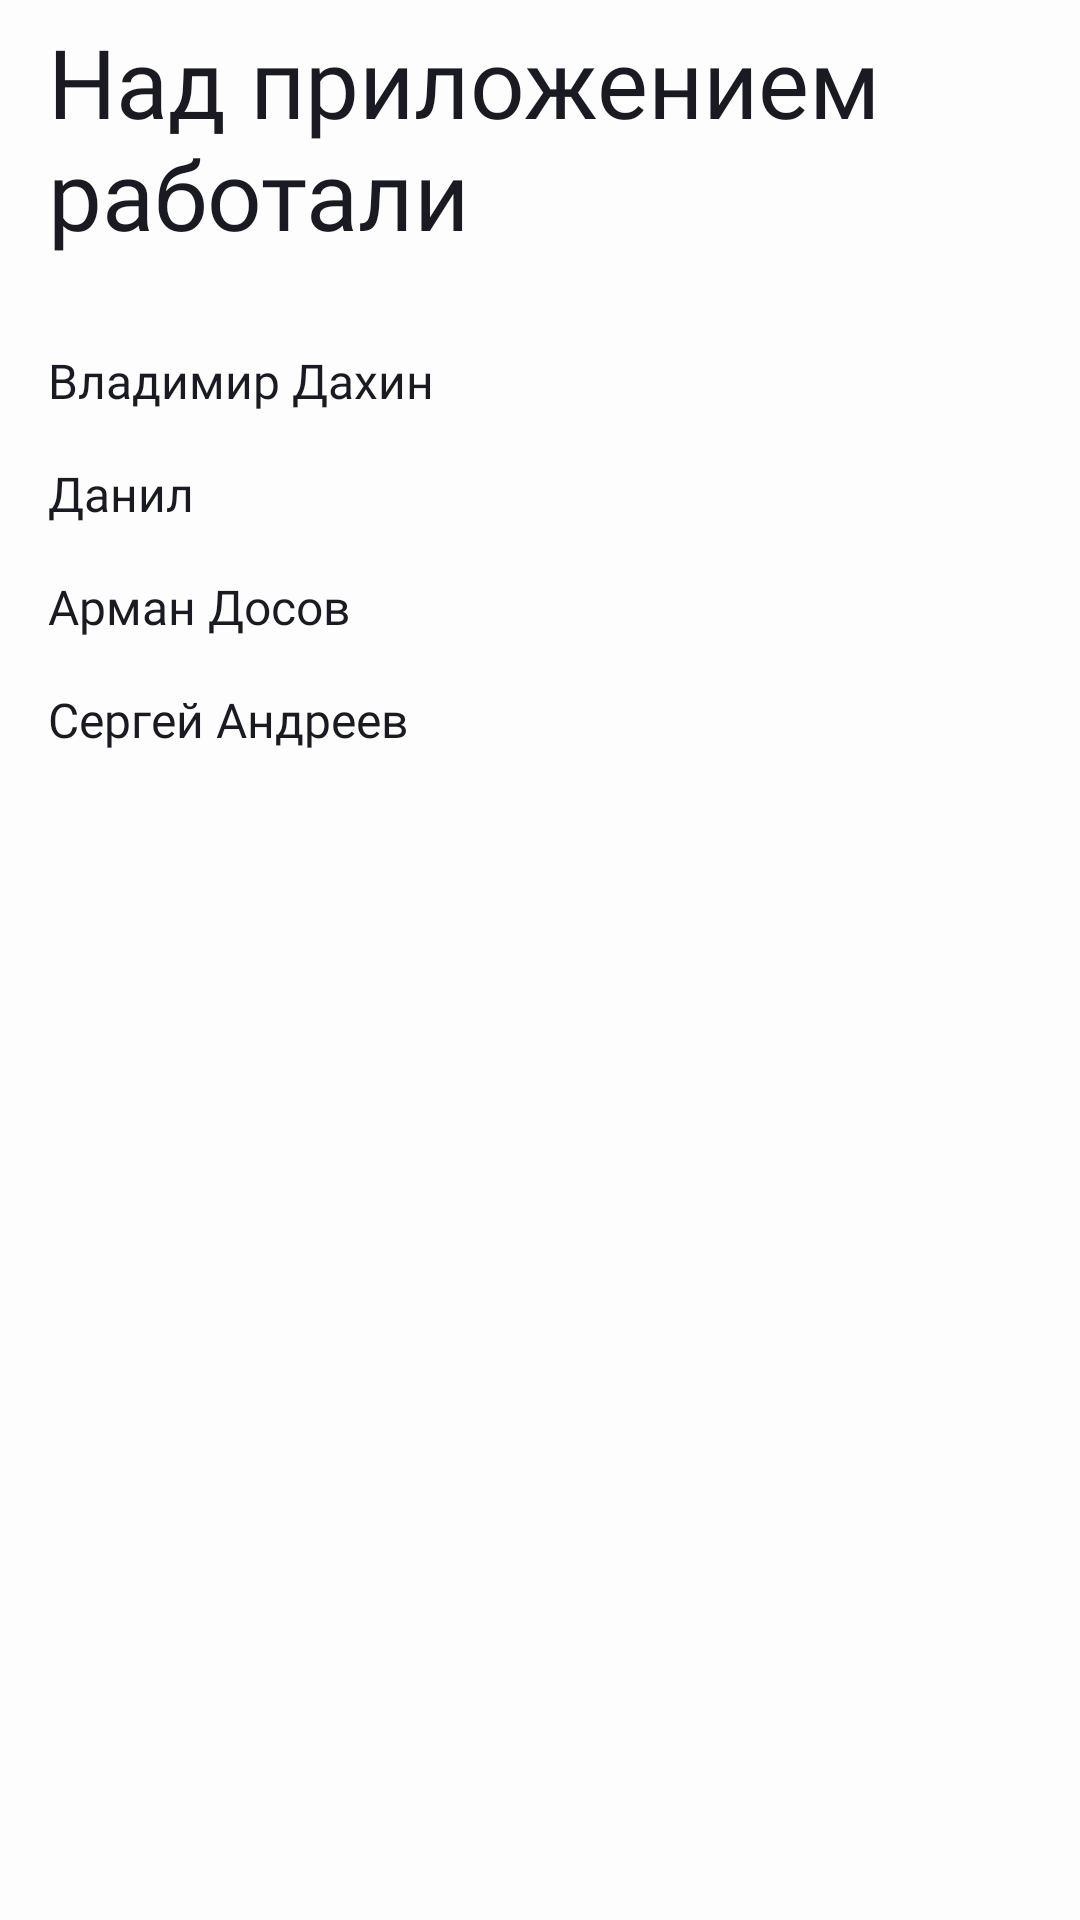

Write the Android layout XML for this screen, with the resource values it uses.
<!-- AndroidManifest.xml: application theme Theme.PracticumAndroidDiploma -->
<!-- res/layout/team_fragment.xml -->
<?xml version="1.0" encoding="utf-8"?>
<androidx.constraintlayout.widget.ConstraintLayout xmlns:android="http://schemas.android.com/apk/res/android"
    xmlns:app="http://schemas.android.com/apk/res-auto"
    android:layout_width="match_parent"
    android:layout_height="match_parent"
    android:background="?attr/colorPrimary">

    <androidx.constraintlayout.widget.Guideline
        android:id="@+id/leftBorder16dp"
        style="@style/Medium_22"
        android:layout_width="wrap_content"
        android:layout_height="wrap_content"
        android:orientation="vertical"
        app:layout_constraintGuide_begin="@dimen/layout_16dp" />

    <androidx.constraintlayout.widget.Guideline
        android:id="@+id/rightBorder16dp"
        android:layout_width="wrap_content"
        android:layout_height="wrap_content"
        android:orientation="vertical"
        app:layout_constraintGuide_end="@dimen/layout_16dp" />

    <TextView
        android:id="@+id/app"
        style="@style/Bold_32"
        android:layout_width="0dp"
        android:layout_height="@dimen/layout_92dp"
        android:gravity="center_vertical"
        android:text="@string/over_app_worked"
        android:textColor="?attr/colorOnPrimary"
        app:layout_constraintEnd_toEndOf="@id/rightBorder16dp"
        app:layout_constraintStart_toStartOf="@id/leftBorder16dp"
        app:layout_constraintTop_toTopOf="parent" />

    <TextView
        android:id="@+id/name1"
        style="@style/Medium_16"
        android:layout_width="@dimen/layout_0dp"
        android:layout_height="wrap_content"
        android:layout_marginTop="@dimen/layout_24dp"
        android:text="@string/Vladimir_Dahin"
        android:textColor="?attr/colorOnPrimary"
        app:layout_constraintEnd_toEndOf="@id/rightBorder16dp"
        app:layout_constraintStart_toStartOf="@id/leftBorder16dp"
        app:layout_constraintTop_toBottomOf="@id/app" />

    <TextView
        android:id="@+id/name2"
        style="@style/Medium_16"
        android:layout_width="@dimen/layout_0dp"
        android:layout_height="wrap_content"
        android:layout_marginTop="@dimen/layout_16dp"
        android:text="@string/Danil"
        android:textColor="?attr/colorOnPrimary"
        app:layout_constraintEnd_toEndOf="@id/rightBorder16dp"
        app:layout_constraintStart_toStartOf="@id/leftBorder16dp"
        app:layout_constraintTop_toBottomOf="@id/name1" />

    <TextView
        android:id="@+id/name3"
        style="@style/Medium_16"
        android:layout_width="@dimen/layout_0dp"
        android:layout_height="wrap_content"
        android:layout_marginTop="@dimen/layout_16dp"
        android:text="@string/Arman_Dosov"
        android:textColor="?attr/colorOnPrimary"
        app:layout_constraintEnd_toEndOf="@id/rightBorder16dp"
        app:layout_constraintStart_toStartOf="@id/leftBorder16dp"
        app:layout_constraintTop_toBottomOf="@id/name2" />

    <TextView
        android:id="@+id/name4"
        style="@style/Medium_16"
        android:layout_width="@dimen/layout_0dp"
        android:layout_height="wrap_content"
        android:layout_marginTop="@dimen/layout_16dp"
        android:text="@string/Sergey_Andreev"
        android:textColor="?attr/colorOnPrimary"
        app:layout_constraintEnd_toEndOf="@id/rightBorder16dp"
        app:layout_constraintStart_toStartOf="@id/leftBorder16dp"
        app:layout_constraintTop_toBottomOf="@id/name3" />

</androidx.constraintlayout.widget.ConstraintLayout>
<!-- resources referenced by this layout -->
<resources>
  <dimen name="layout_0dp">0dp</dimen>
  <dimen name="layout_16dp">16dp</dimen>
  <dimen name="layout_24dp">24dp</dimen>
  <dimen name="layout_92dp">92dp</dimen>
  <string name="Arman_Dosov">Арман Досов</string>
  <string name="Danil">Данил</string>
  <string name="Sergey_Andreev">Сергей Андреев</string>
  <string name="Vladimir_Dahin">Владимир Дахин</string>
  <string name="over_app_worked">Над приложением \nработали</string>
  <style name="Bold_32">
          <item name="android:textColor">@color/black</item>
          <item name="android:textSize">32sp</item>
          <item name="android:fontWeight">700</item>
          <item name="android:fontFamily">@font/ys_display_bold</item>
      </style>
  <style name="Medium_16">
          <item name="android:textColor">@color/black</item>
          <item name="android:textSize">16sp</item>
          <item name="android:fontWeight">500</item>
          <item name="android:fontFamily">@font/ys_display_medium</item>
      </style>
  <style name="Medium_22">
          <item name="android:textColor">@color/black</item>
          <item name="android:textSize">22sp</item>
          <item name="android:fontWeight">500</item>
          <item name="android:fontFamily">@font/ys_display_medium</item>
      </style>
  <style name="Theme.PracticumAndroidDiploma" parent="Theme.MaterialComponents.DayNight.NoActionBar">
          <item name="android:screenOrientation">portrait</item>
  
          <item name="android:statusBarColor">@color/white</item>
          <item name="android:windowLightStatusBar" tools:targetApi="23">true</item>
  
          <item name="android:navigationBarColor">@color/white</item>
          <item name="android:windowLightNavigationBar" tools:targetApi="27">true</item>
  
          <item name="white_black">@color/white</item>
          <item name="black_white">@color/black</item>
          <item name="white_gray">@color/white</item>
          <item name="gray_white">@color/gray</item>
          <item name="lightGray_gray">@color/light_Gray</item>
  
          <item name="colorPrimary">@color/white</item>
          <item name="colorOnPrimary">@color/black</item>
          <item name="colorSurfaceVariant">@color/white</item>
          <item name="colorSecondary">@color/gray</item>
          <item name="colorPrimaryVariant">@color/gray</item>
          <item name="colorOnSecondaryFixed">@color/gray</item>
          <item name="colorSecondaryVariant">@color/gray</item>
          <item name="android:textColor">@color/black</item>
      </style>
  <color name="black">#1A1B22</color>
  <color name="white">#FDFDFD</color>
  <color name="gray">#AEAFB4</color>
  <color name="light_Gray">#E6E8EB</color>
</resources>
